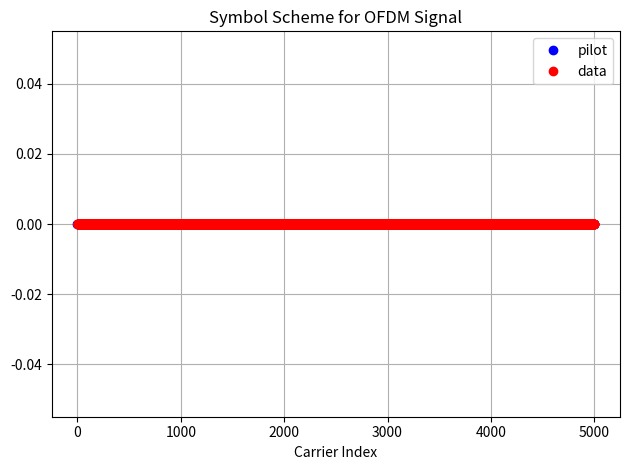
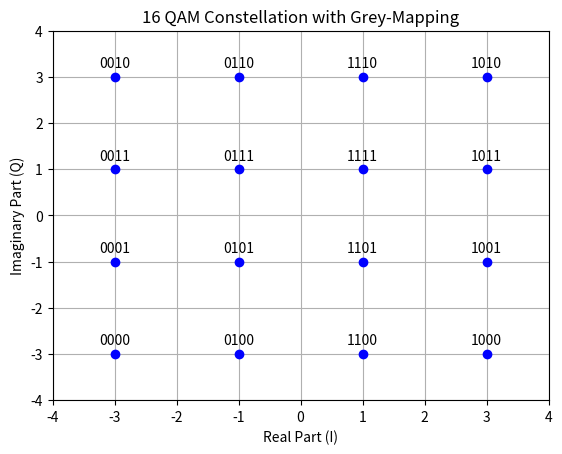

Source code (Python) for these figures, in order: (Note: this script raises an exception after producing the figures.)
import numpy as np
import matplotlib.pyplot as plt
import scipy


K = 5000 # number of OFDM subcarriers

# CP = K//4  # length of the cyclic prefix: 25% of the block

P = 1000 # number of pilot carriers per OFDM block
pilotValue = 3+3j # The known value each pilot transmits


allCarriers = np.arange(K)  # indices of all subcarriers ([0, 1, ... K-1])

pilotCarriers = allCarriers[::K//P] # Pilots is every (K/P)th carrier.

# For convenience of channel estimation, let's make the last carriers also be a pilot
pilotCarriers = np.hstack([pilotCarriers, np.array([allCarriers[-1]])])
P = P+1

# data carriers are all remaining carriers
dataCarriers = np.delete(allCarriers, pilotCarriers)

print ("allCarriers:   %s" % allCarriers)
print ("pilotCarriers: %s" % pilotCarriers)
print ("dataCarriers:  %s" % dataCarriers)
plt.plot(pilotCarriers, np.zeros_like(pilotCarriers), 'bo', label='pilot')
plt.plot(dataCarriers, np.zeros_like(dataCarriers), 'ro', label='data')

plt.title("Symbol Scheme for OFDM Signal")
plt.xlabel("Carrier Index")
plt.grid()
plt.tight_layout()
plt.legend()
plt.show()



mu = 4 # bits per symbol (i.e. 16QAM)
payloadBits_per_OFDM = len(dataCarriers)*mu  # number of payload bits per OFDM symbol

mapping_table = {
    (0,0,0,0) : -3-3j,
    (0,0,0,1) : -3-1j,
    (0,0,1,0) : -3+3j,
    (0,0,1,1) : -3+1j,
    (0,1,0,0) : -1-3j,
    (0,1,0,1) : -1-1j,
    (0,1,1,0) : -1+3j,
    (0,1,1,1) : -1+1j,
    (1,0,0,0) :  3-3j,
    (1,0,0,1) :  3-1j,
    (1,0,1,0) :  3+3j,
    (1,0,1,1) :  3+1j,
    (1,1,0,0) :  1-3j,
    (1,1,0,1) :  1-1j,
    (1,1,1,0) :  1+3j,
    (1,1,1,1) :  1+1j
}
for b3 in [0, 1]:
    for b2 in [0, 1]:
        for b1 in [0, 1]:
            for b0 in [0, 1]:
                B = (b3, b2, b1, b0)
                Q = mapping_table[B]
                plt.plot(Q.real, Q.imag, 'bo')
                plt.text(Q.real, Q.imag+0.2, "".join(str(x) for x in B), ha='center')


plt.title("16 QAM Constellation with Grey-Mapping")
plt.xlabel("Real Part (I)")
plt.ylabel("Imaginary Part (Q)")
plt.ylim(-4,4)
plt.xlim(-4,4)
plt.grid()
plt.show()

demapping_table = {v : k for k, v in mapping_table.items()}

channelResponse = np.array([1, 0, 0.3+0.3j])  # the impulse response of the wireless channel
H_exact = np.fft.fft(channelResponse, K)
#plt.plot(allCarriers, abs(H_exact))

SNRdb = 25  # signal to noise-ratio in dB at the receiver 

bits = np.random.binomial(n=1, p=0.5, size=(payloadBits_per_OFDM, ))


np.save("transmitted_data/bits.npy",bits)


print ("Bits count: ", len(bits))
print ("First 20 bits: ", bits[:20])
print ("Mean of bits (should be around 0.5): ", np.mean(bits))


def SP(bits):
    return bits.reshape((len(dataCarriers), mu))
bits_SP = SP(bits)
print ("First 5 bit groups")
print (bits_SP[:5,:])



def Mapping(bits):
    return np.array([mapping_table[tuple(b)] for b in bits])
QAM = Mapping(bits_SP)
print ("First 5 QAM symbols and bits:")
print (bits_SP[:5,:])
print (QAM[:5])


def OFDM_symbol(QAM_payload):
    symbol = np.zeros(K, dtype=complex) # the overall K subcarriers
    symbol[pilotCarriers] = pilotValue  # allocate the pilot subcarriers 
    symbol[dataCarriers] = QAM_payload  # allocate the pilot subcarriers
    return symbol
OFDM_data = OFDM_symbol(QAM)
print ("Number of OFDM carriers in frequency domain: ", len(OFDM_data))






plt.plot(np.abs(OFDM_data))
plt.title("OFDM Symbol in Discrete Freq. Domain")
plt.xlabel('Carrier Index')
plt.ylabel('$|X(w)|$')
plt.grid(True)
plt.show()







def IDFT(OFDM_data):
    return np.fft.ifft(OFDM_data)
OFDM_time = IDFT(OFDM_data)
print ("Number of OFDM samples in time-domain before CP: ", len(OFDM_time))




plt.plot(np.abs(OFDM_time))
plt.show()


# def addCP(OFDM_time):
#     cp = OFDM_time[-CP:]               # take the last CP samples ...
#     return np.hstack([cp, OFDM_time])  # ... and add them to the beginning
# OFDM_withCP = addCP(OFDM_time)
# print ("Number of OFDM samples in time domain with CP: ", len(OFDM_withCP))


np.save("transmitted_data/original_OFDM_pulse.npy",OFDM_time)


padded_OFDM_withCP = np.pad(OFDM_time, pad_width=(1000,1000), mode='constant', constant_values=0+0j)



output = np.empty(0)


for i in range(50):
    output = np.append(output,padded_OFDM_withCP)

print(len(output))

output = np.pad(output, pad_width=(25000,0), mode='constant', constant_values=0+0j)

# Plot the generated sweep signal (showing only a portion for clarity)
plt.plot(np.real(output),label="Real Part")  # Adjust the portion as needed
plt.plot(np.imag(output),label="Imag Part") 
plt.xlabel("Time (s)")
plt.ylabel("Amplitude")
plt.title("Multi OFDM signal")
plt.legend()
plt.show()








np.save("transmitted_data/padded_OFDM_pulse.npy",padded_OFDM_withCP)

# # Open a .dat file in binary write mode
# with open('waveform_generation/generated_data/padded_OFDM_pulse.dat', 'wb') as f:
#     for sample in padded_OFDM_withCP:
#         # Write the real part (I) as 64-bit double
#         f.write(np.double(sample.real).tobytes())
#         # Write the imaginary part (Q) as 64-bit double
#         f.write(np.double(sample.imag).tobytes())


# Save .dat in build folder of cpp project
with open('transmitted_data/transmit.dat', 'wb') as f:
    for sample in output:
        # Write the real part (I) as 64-bit double
        f.write(np.double(sample.real).tobytes())
        # Write the imaginary part (Q) as 64-bit double
        f.write(np.double(sample.imag).tobytes())
